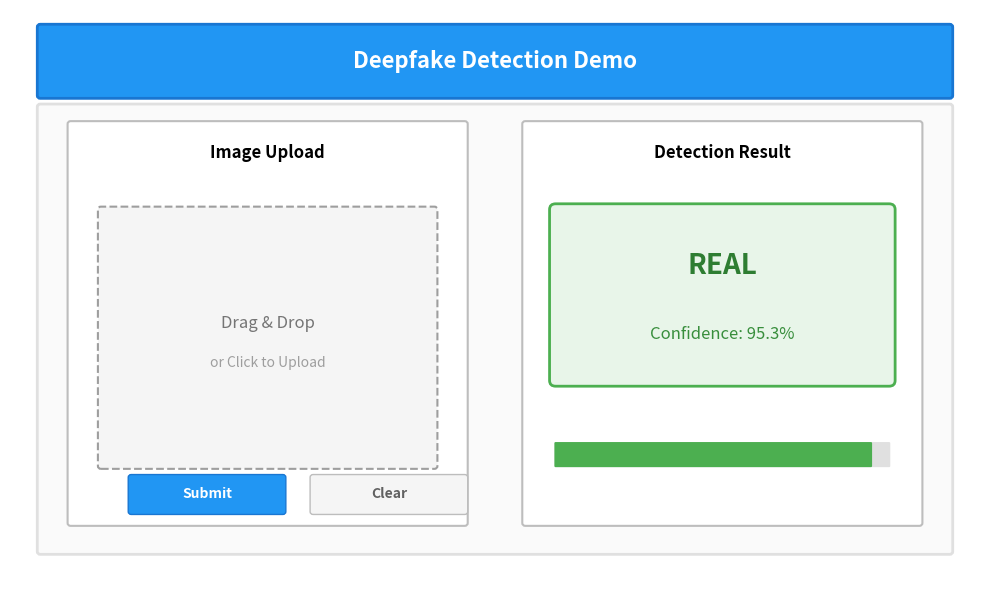

Python code for this plot: (Note: this script raises an exception after producing the figure.)
"""Better Demo UI diagram"""
import matplotlib.pyplot as plt
import matplotlib.patches as patches
from matplotlib.patches import FancyBboxPatch

fig, ax = plt.subplots(figsize=(10, 6))
ax.set_xlim(0, 16)
ax.set_ylim(0, 10)
ax.axis('off')

# Title bar
title_box = FancyBboxPatch((0.5, 8.5), 15, 1.2, boxstyle="round,pad=0.05",
                            facecolor='#2196F3', edgecolor='#1976D2', linewidth=2)
ax.add_patch(title_box)
ax.text(8, 9.1, 'Deepfake Detection Demo', ha='center', va='center',
        fontsize=16, fontweight='bold', color='white')

# Main container
main_box = FancyBboxPatch((0.5, 0.5), 15, 7.8, boxstyle="round,pad=0.05",
                           facecolor='#FAFAFA', edgecolor='#E0E0E0', linewidth=2)
ax.add_patch(main_box)

# Left panel - Image Upload
left_panel = FancyBboxPatch((1, 1), 6.5, 7, boxstyle="round,pad=0.05",
                             facecolor='white', edgecolor='#BDBDBD', linewidth=1.5)
ax.add_patch(left_panel)

# Upload area (dashed)
upload_area = FancyBboxPatch((1.5, 2), 5.5, 4.5, boxstyle="round,pad=0.05",
                              facecolor='#F5F5F5', edgecolor='#9E9E9E',
                              linewidth=1.5, linestyle='--')
ax.add_patch(upload_area)

ax.text(4.25, 4.5, 'Drag & Drop', ha='center', va='center', fontsize=12, color='#757575')
ax.text(4.25, 3.8, 'or Click to Upload', ha='center', va='center', fontsize=10, color='#9E9E9E')

ax.text(4.25, 7.5, 'Image Upload', ha='center', va='center', fontsize=12, fontweight='bold')

# Right panel - Result
right_panel = FancyBboxPatch((8.5, 1), 6.5, 7, boxstyle="round,pad=0.05",
                              facecolor='white', edgecolor='#BDBDBD', linewidth=1.5)
ax.add_patch(right_panel)

ax.text(11.75, 7.5, 'Detection Result', ha='center', va='center', fontsize=12, fontweight='bold')

# Result box - REAL
result_box = FancyBboxPatch((9, 3.5), 5.5, 3, boxstyle="round,pad=0.1",
                             facecolor='#E8F5E9', edgecolor='#4CAF50', linewidth=2)
ax.add_patch(result_box)

ax.text(11.75, 5.5, 'REAL', ha='center', va='center', fontsize=20, fontweight='bold', color='#2E7D32')
ax.text(11.75, 4.3, 'Confidence: 95.3%', ha='center', va='center', fontsize=12, color='#388E3C')

# Progress bar
progress_bg = FancyBboxPatch((9, 2), 5.5, 0.4, boxstyle="round,pad=0.02",
                              facecolor='#E0E0E0', edgecolor='none')
ax.add_patch(progress_bg)
progress_fill = FancyBboxPatch((9, 2), 5.2, 0.4, boxstyle="round,pad=0.02",
                                facecolor='#4CAF50', edgecolor='none')
ax.add_patch(progress_fill)

# Buttons
submit_btn = FancyBboxPatch((2, 1.2), 2.5, 0.6, boxstyle="round,pad=0.05",
                             facecolor='#2196F3', edgecolor='#1976D2', linewidth=1)
ax.add_patch(submit_btn)
ax.text(3.25, 1.5, 'Submit', ha='center', va='center', fontsize=10, color='white', fontweight='bold')

clear_btn = FancyBboxPatch((5, 1.2), 2.5, 0.6, boxstyle="round,pad=0.05",
                            facecolor='#F5F5F5', edgecolor='#BDBDBD', linewidth=1)
ax.add_patch(clear_btn)
ax.text(6.25, 1.5, 'Clear', ha='center', va='center', fontsize=10, color='#616161', fontweight='bold')

plt.tight_layout()
plt.savefig('./images/demo_ui.png', dpi=120, bbox_inches='tight', facecolor='white')
plt.close()
print("✅ demo_ui.png created!")
